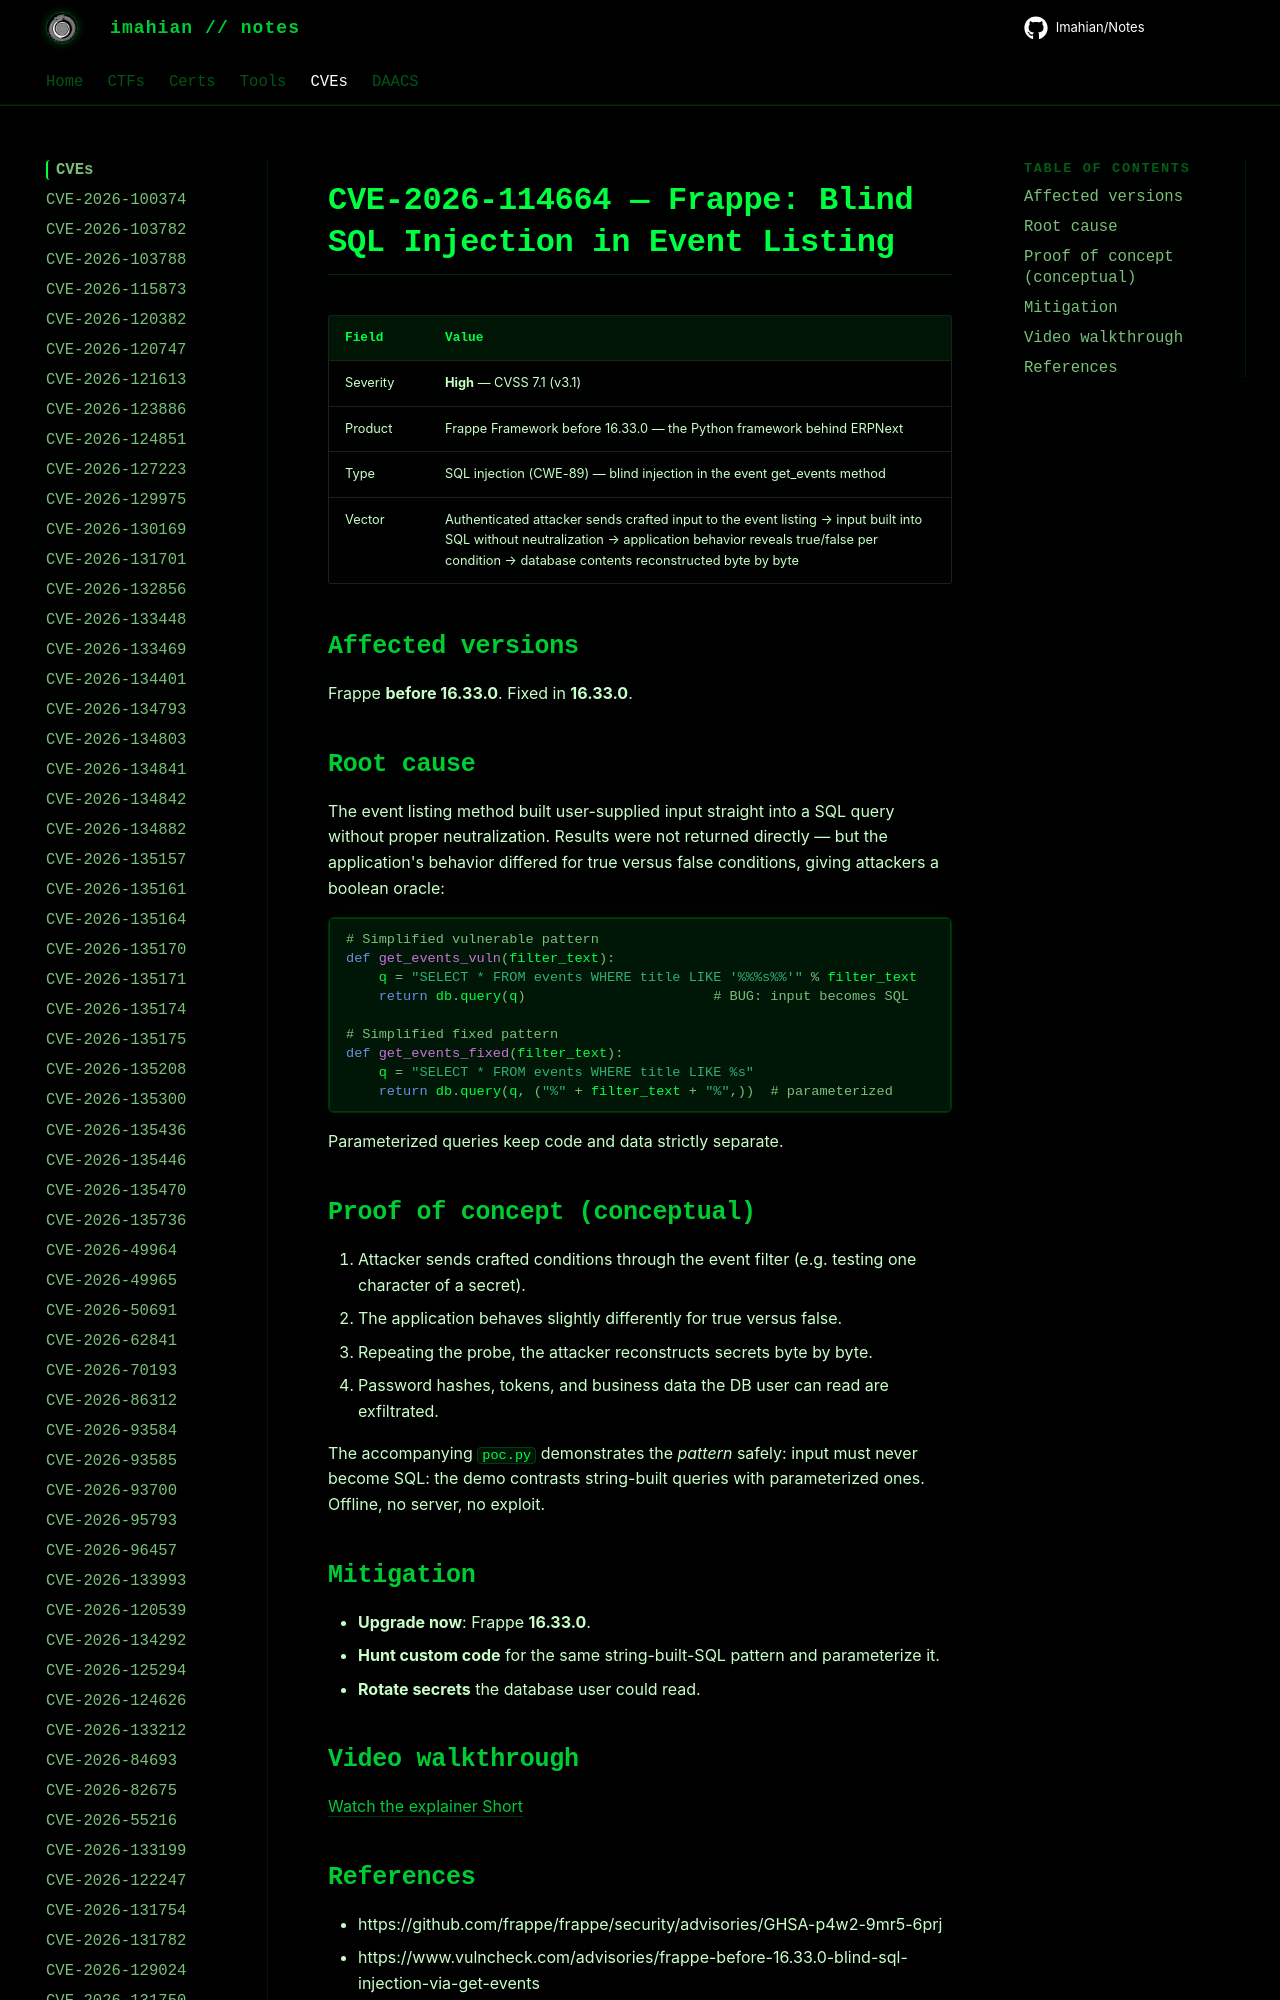

repository: Imahian/Notes · page: CVEs/CVE-2026-114664/index.html · generator: mkdocs

# CVE-2026-114664 — Frappe: Blind SQL Injection in Event Listing

| Field | Value |
|---|---|
| Severity | **High** — CVSS 7.1 (v3.1) |
| Product | Frappe Framework before 16.33.0 — the Python framework behind ERP
